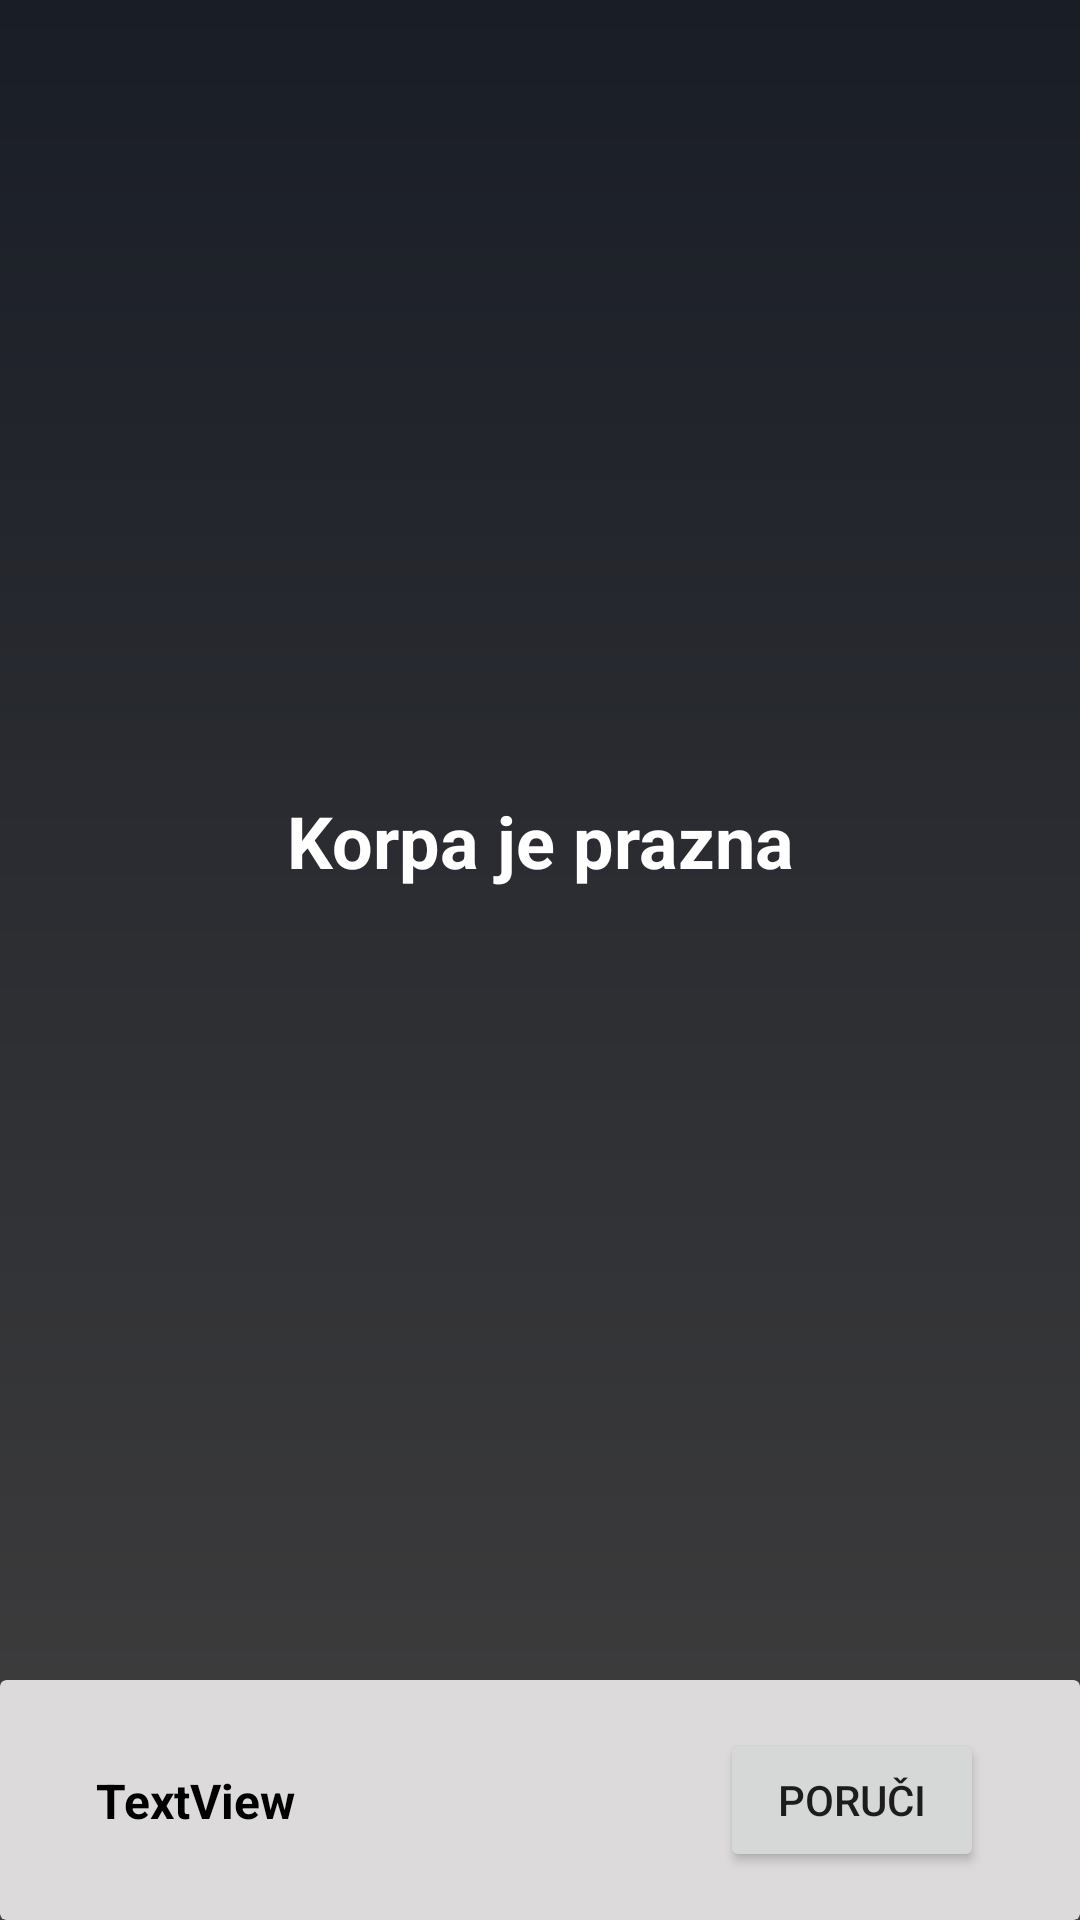

Layout XML and referenced resources for this Android screen:
<!-- AndroidManifest.xml: application theme Theme.ShopApp -->
<!-- res/layout/fragment_cart.xml -->
<?xml version="1.0" encoding="utf-8"?>
<FrameLayout xmlns:android="http://schemas.android.com/apk/res/android"
    xmlns:app="http://schemas.android.com/apk/res-auto"
    xmlns:tools="http://schemas.android.com/tools"
    android:layout_width="match_parent"
    android:layout_height="match_parent"
    android:background="@drawable/gradient_background"
    tools:context=".fragment.CartFragment">

    <androidx.constraintlayout.widget.ConstraintLayout
        android:layout_width="match_parent"
        android:layout_height="match_parent">

        <TextView
            android:id="@+id/emptyCartTv"
            android:layout_width="wrap_content"
            android:layout_height="wrap_content"
            android:text="Korpa je prazna"
            android:textColor="@color/white"
            android:textSize="24sp"
            android:textStyle="bold"
            app:layout_constraintBottom_toTopOf="@+id/cardView"
            app:layout_constraintEnd_toEndOf="parent"
            app:layout_constraintStart_toStartOf="parent"
            app:layout_constraintTop_toTopOf="parent" />

        <Button
            android:id="@+id/orderBtn"
            android:layout_width="wrap_content"
            android:layout_height="wrap_content"
            android:layout_marginEnd="32dp"
            android:elevation="40dp"
            android:text="@string/order"
            app:layout_constraintBottom_toBottomOf="@+id/cardView"
            app:layout_constraintEnd_toEndOf="@+id/cardView"
            app:layout_constraintTop_toTopOf="@+id/cardView" />

        <androidx.cardview.widget.CardView
            android:id="@+id/cardView"
            android:layout_width="match_parent"
            android:layout_height="80dp"
            app:cardBackgroundColor="@color/lightGrey"
            app:cardElevation="0dp"
            app:layout_constraintBottom_toBottomOf="parent"
            app:layout_constraintEnd_toEndOf="parent"
            app:layout_constraintStart_toStartOf="parent">

        </androidx.cardview.widget.CardView>

        <TextView
            android:id="@+id/totalPriceTv"
            android:layout_width="wrap_content"
            android:layout_height="wrap_content"
            android:layout_marginStart="32dp"
            android:text="TextView"
            android:textColor="@color/black"
            android:textSize="16sp"
            android:textStyle="bold"
            app:layout_constraintBottom_toBottomOf="@+id/cardView"
            app:layout_constraintStart_toStartOf="@+id/cardView"
            app:layout_constraintTop_toTopOf="@+id/cardView" />

        <androidx.recyclerview.widget.RecyclerView
            android:id="@+id/cartRv"
            android:layout_width="match_parent"
            android:layout_height="0dp"
            android:visibility="gone"
            app:layoutManager="androidx.recyclerview.widget.LinearLayoutManager"
            app:layout_constraintBottom_toTopOf="@+id/cardView"
            app:layout_constraintEnd_toEndOf="parent"
            app:layout_constraintStart_toStartOf="parent"
            app:layout_constraintTop_toTopOf="parent"
            tools:listitem="@layout/item_cart_layout" />
    </androidx.constraintlayout.widget.ConstraintLayout>

</FrameLayout>
<!-- res/layout/item_cart_layout.xml (included above) -->
<?xml version="1.0" encoding="utf-8"?>
<androidx.cardview.widget.CardView xmlns:android="http://schemas.android.com/apk/res/android"
    xmlns:app="http://schemas.android.com/apk/res-auto"
    xmlns:tools="http://schemas.android.com/tools"
    android:layout_width="match_parent"
    android:layout_height="wrap_content"
    android:layout_margin="12dp"
    android:clickable="true"
    android:clipToPadding="true"
    android:focusable="true"
    app:cardCornerRadius="10dp"
    app:cardElevation="10dp">

    <androidx.constraintlayout.widget.ConstraintLayout
        android:layout_width="match_parent"
        android:layout_height="match_parent">

        <ImageView
            android:id="@+id/cartDeleteProductIv"
            android:layout_width="40dp"
            android:layout_height="40dp"
            android:layout_marginEnd="8dp"
            app:layout_constraintBottom_toBottomOf="parent"
            app:layout_constraintEnd_toEndOf="parent"
            app:layout_constraintTop_toTopOf="parent"
            app:srcCompat="@drawable/ic_delete" />

        <TextView
            android:id="@+id/cartProductNameTv"
            android:layout_width="0dp"
            android:layout_height="wrap_content"
            android:layout_marginStart="8dp"
            android:layout_marginTop="8dp"
            android:layout_marginEnd="8dp"
            android:gravity="start|center_vertical"
            android:text="TextView"
            android:textColor="@color/darkGrey"
            android:textSize="18sp"
            android:textStyle="bold"
            app:layout_constraintBottom_toTopOf="@+id/cartProductPriceTv"
            app:layout_constraintEnd_toEndOf="parent"
            app:layout_constraintEnd_toStartOf="@+id/cartDeleteProductIv"
            app:layout_constraintHorizontal_bias="0.5"
            app:layout_constraintStart_toEndOf="@+id/cartProductIv"
            app:layout_constraintTop_toTopOf="parent"
            app:layout_constraintVertical_bias="0.0"
            app:layout_constraintVertical_chainStyle="spread" />

        <ImageView
            android:id="@+id/cartProductIv"
            android:layout_width="100dp"
            android:layout_height="100dp"
            android:layout_margin="6dp"
            android:importantForAccessibility="no"
            android:scaleType="fitCenter"
            app:layout_constraintBottom_toBottomOf="parent"
            app:layout_constraintStart_toStartOf="parent"
            app:layout_constraintTop_toTopOf="parent"
            app:srcCompat="@drawable/artikal_1" />

        <TextView
            android:id="@+id/cartProductPriceTv"
            android:layout_width="wrap_content"
            android:layout_height="wrap_content"
            android:layout_marginStart="8dp"
            android:layout_marginTop="8dp"
            android:layout_marginEnd="167dp"
            android:gravity="start|center_vertical"
            android:text="TextView"
            android:textColor="@color/dark_orange"
            android:textStyle="bold"
            app:layout_constraintEnd_toEndOf="@+id/cartDeleteProductIv"
            app:layout_constraintEnd_toStartOf="@+id/cartDeleteProductIv"
            app:layout_constraintHorizontal_bias="0.0"
            app:layout_constraintStart_toEndOf="@+id/cartProductIv"
            app:layout_constraintTop_toBottomOf="@+id/cartProductNameTv" />

        <TextView
            android:id="@+id/cartProductQtyTv"
            android:layout_width="0dp"
            android:layout_height="wrap_content"
            android:layout_marginStart="8dp"
            android:layout_marginTop="16dp"
            android:layout_marginBottom="8dp"
            android:gravity="start|center_vertical"
            android:text="TextView"
            android:textColor="@color/black"
            android:textStyle="italic"
            app:layout_constraintBottom_toBottomOf="parent"
            app:layout_constraintStart_toEndOf="@+id/cartProductIv"
            app:layout_constraintTop_toBottomOf="@+id/cartDeleteProductIv"
            app:layout_constraintVertical_bias="0.0" />

        <TextView
            android:id="@+id/cartTotalPriceTv"
            android:layout_width="wrap_content"
            android:layout_height="wrap_content"
            android:layout_marginEnd="8dp"
            android:text="TextView"
            android:textColor="@color/black"
            android:textStyle="italic|bold"
            app:layout_constraintBottom_toBottomOf="@+id/cartProductQtyTv"
            app:layout_constraintEnd_toEndOf="parent"
            app:layout_constraintHorizontal_bias="1.0"
            app:layout_constraintStart_toEndOf="@+id/cartProductQtyTv"
            app:layout_constraintTop_toTopOf="@+id/cartProductQtyTv" />
    </androidx.constraintlayout.widget.ConstraintLayout>

</androidx.cardview.widget.CardView>
<!-- resources referenced by this layout -->
<resources>
  <color name="black">#000000</color>
  <color name="darkGrey">#191d26</color>
  <color name="dark_orange">#FF8F00</color>
  <color name="lightGrey">#DCDADA</color>
  <color name="white">#FFFFFF</color>
  <!-- drawable artikal_1: jpg bitmap (drawable, 24600 bytes) -->
  <!-- drawable gradient_background (drawable) -->
  <?xml version="1.0" encoding="utf-8"?>
  <shape xmlns:android="http://schemas.android.com/apk/res/android">
  
      <gradient
          android:type="linear"
          android:angle="90"
          android:startColor="#403F3F"
          android:endColor="#191d26" />
  </shape>
  <!-- drawable ic_delete (drawable) -->
  <vector android:height="100dp" android:viewportHeight="512"
      android:viewportWidth="512" android:width="100dp"
      xmlns:aapt="http://schemas.android.com/aapt" xmlns:android="http://schemas.android.com/apk/res/android">
      <path android:pathData="M256,0C114.615,0 0,114.615 0,256s114.615,256 256,256s256,-114.615 256,-256C511.835,114.683 397.317,0.165 256,0zM256,490.667C126.397,490.667 21.333,385.603 21.333,256S126.397,21.333 256,21.333S490.667,126.397 490.667,256C490.52,385.542 385.542,490.52 256,490.667z">
          <aapt:attr name="android:fillColor">
              <gradient android:endX="591.7876" android:endY="255.97887"
                  android:startX="0.6059926" android:startY="255.97887" android:type="linear">
                  <item android:color="#FFE93E3A" android:offset="0"/>
                  <item android:color="#FFED683C" android:offset="0.359"/>
                  <item android:color="#FFF3903F" android:offset="0.702"/>
                  <item android:color="#FFFDC70C" android:offset="1"/>
              </gradient>
          </aapt:attr>
      </path>
      <path android:pathData="M376.683,120.235L256,240.917L135.317,120.235l-15.083,15.093L240.917,256L120.235,376.672l15.083,15.093L256,271.083l120.683,120.683l15.083,-15.093L271.083,256l120.683,-120.672L376.683,120.235z">
          <aapt:attr name="android:fillColor">
              <gradient android:endX="591.7876" android:endY="255.97887"
                  android:startX="0.6059926" android:startY="255.97887" android:type="linear">
                  <item android:color="#FFE93E3A" android:offset="0"/>
                  <item android:color="#FFED683C" android:offset="0.359"/>
                  <item android:color="#FFF3903F" android:offset="0.702"/>
                  <item android:color="#FFFDC70C" android:offset="1"/>
              </gradient>
          </aapt:attr>
      </path>
  </vector>
  <string name="order">Poruči</string>
  <style name="Theme.ShopApp" parent="Theme.MaterialComponents.DayNight.DarkActionBar">
          
          <item name="colorPrimary">@color/grey</item>
          <item name="colorPrimaryVariant">@color/darkGrey</item>
          <item name="colorOnPrimary">@color/orange</item>
          <item name="android:windowContentTransitions">true</item>
          
  
  
  
          
          <item name="android:statusBarColor" tools:targetApi="l">?attr/colorPrimaryVariant</item>
          
      </style>
  <color name="grey">#6C6B6B</color>
  <color name="orange">#FFA726</color>
</resources>
